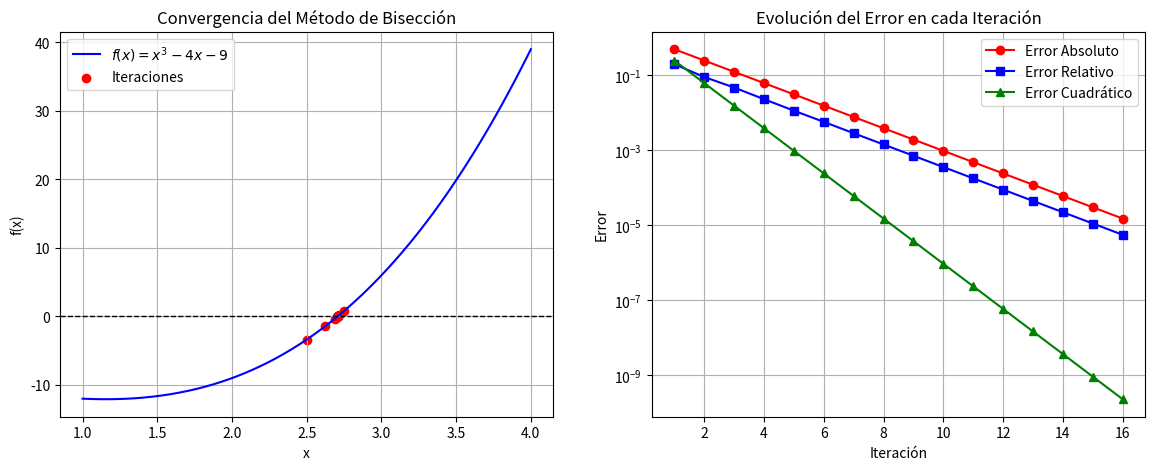

This chart was generated by the following Python code:
# -*- coding: utf-8 -*-
"""Ejercicio1

Automatically generated by Colab.

Original file is located at
    https://colab.research.google.com/<link-removed>
"""

#           Autor:
# [redacted]
# [redacted]
#   Versión 1.0 : 13/02/2025



import numpy as np  # Importamos la librería NumPy para manejar cálculos numéricos
import matplotlib.pyplot as plt  # Importamos Matplotlib para graficar

# Definir la función cuya raíz queremos encontrar
def f(x):
    return x**3 - 4*x - 9  # Función f(x) = x³ - 4x - 9

# Implementación del Método de Bisección
def biseccion(a, b, tol=1e-5, max_iter=100):
    # Verificamos que haya un cambio de signo en el intervalo [a, b]
    if f(a) * f(b) >= 0:
        print("El método de bisección no es aplicable en el intervalo dado.")
        return None  # Retorna None si el método no se puede aplicar

    # Listas para almacenar las iteraciones y los errores
    iteraciones = []
    errores_abs = []  # Error absoluto
    errores_rel = []  # Error relativo
    errores_cua = []  # Error cuadrático

    c_old = a  # Valor previo de c para calcular errores

    # Encabezado para mostrar las iteraciones en la consola
    print("\nIteraciones del Método de Bisección:")
    print("Iter |       a       |       b       |       c       |      f(c)      |     Error Absoluto  | Error Relativo  | Error Cuadrático    ")
    print("-" * 85)

    # Iteramos hasta el número máximo de iteraciones
    for i in range(max_iter):
        c = (a + b) / 2  # Punto medio del intervalo
        iteraciones.append(c)  # Guardamos la iteración actual

        # Cálculo de errores
        error_abs = abs(c - c_old)  # Error absoluto
        error_rel = error_abs / c  # Error relativo
        error_cua = error_abs**2  # Error cuadrático
        errores_abs.append(error_abs)
        errores_rel.append(error_rel)
        errores_cua.append(error_cua)

        # Imprimimos los valores de la iteración actual
        print(f"{i+1:4d} | {a:.8f} | {b:.8f} | {c:.8f} | {f(c):.8f} | {error_abs:.8e} | {error_rel:.8e} | {error_cua:.8e}")

        # Verificamos si el método ha convergido (f(c) cercano a 0 o error absoluto menor que la tolerancia)
        if abs(f(c)) < tol or error_abs < tol:
            break  # Terminamos la iteración

        # Determinamos el nuevo intervalo [a, b] basado en el signo de f(c)
        if f(a) * f(c) < 0:
            b = c  # La raíz está en el intervalo [a, c]
        else:
            a = c  # La raíz está en el intervalo [c, b]

        c_old = c  # Actualizamos el valor de c para el siguiente cálculo de error

    return iteraciones, errores_abs, errores_rel, errores_cua  # Retornamos los valores obtenidos

# Parámetros iniciales del intervalo
a, b = 2, 3  # Definimos el intervalo donde buscamos la raíz

# Llamamos al método de bisección
iteraciones, errores_abs, errores_rel, errores_cua = biseccion(a, b)

# Crear la figura para graficar
fig, ax = plt.subplots(1, 2, figsize=(14, 5))

# Definir los valores para graficar la función
x = np.linspace(a - 1, b + 1, 400)  # Valores entre a-1 y b+1 con 400 puntos
y = f(x)  # Evaluamos la función en los puntos x

# Gráfica de la función y la convergencia de iteraciones
ax[0].plot(x, y, label=r'$f(x) =x^3-4x-9$', color='b')  # Graficamos f(x)
ax[0].axhline(0, color='k', linestyle='--', linewidth=1)  # Línea horizontal en y=0
ax[0].scatter(iteraciones, [f(c) for c in iteraciones], color='red', label='Iteraciones')  # Puntos de iteraciones en rojo
ax[0].set_xlabel('x')  # Etiqueta del eje x
ax[0].set_ylabel('f(x)')  # Etiqueta del eje y
ax[0].set_title("Convergencia del Método de Bisección")  # Título de la gráfica
ax[0].legend()  # Agregamos la leyenda
ax[0].grid()  # Mostramos la cuadrícula

# Gráfica de convergencia del error
ax[1].plot(range(1, len(errores_abs)+1), errores_abs, marker='o', linestyle='-', label="Error Absoluto", color='r')  # Error absoluto
ax[1].plot(range(1, len(errores_rel)+1), errores_rel, marker='s', linestyle='-', label="Error Relativo", color='b')  # Error relativo
ax[1].plot(range(1, len(errores_cua)+1), errores_cua, marker='^', linestyle='-', label="Error Cuadrático", color='g')  # Error cuadrático
ax[1].set_yscale("log")  # Usamos escala logarítmica para visualizar los errores mejor
ax[1].set_xlabel("Iteración")  # Etiqueta del eje x
ax[1].set_ylabel("Error")  # Etiqueta del eje y
ax[1].set_title("Evolución del Error en cada Iteración")  # Título de la gráfica
ax[1].grid()  # Mostramos la cuadrícula
ax[1].legend()  # Agregamos la leyenda

# Guardamos la figura generada en un archivo
plt.savefig("biseccion_convergencia.png", dpi=300)  # Guardamos la imagen en formato PNG con resolución 300 dpi
plt.show()  # Mostramos la gráfica
